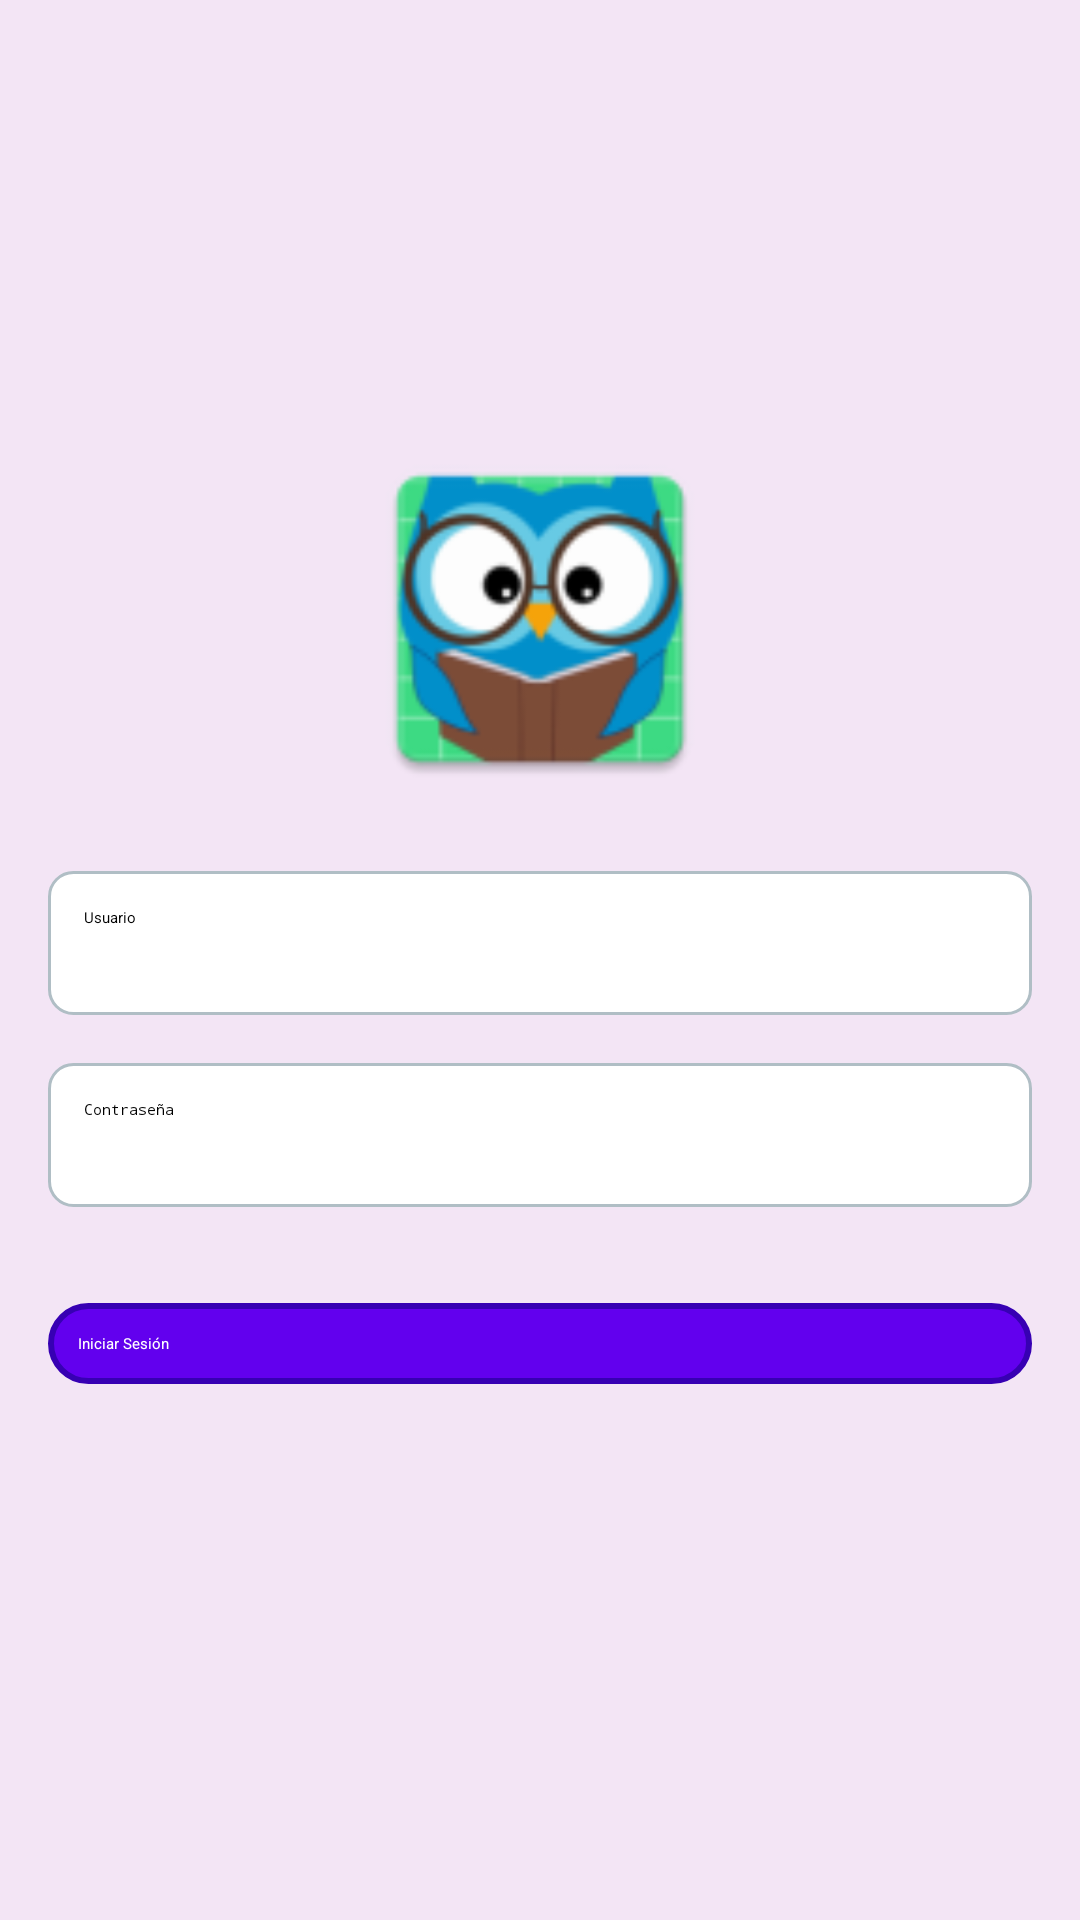

Reconstruct the res/layout file that produces this screen, plus the resources it refers to.
<!-- AndroidManifest.xml: activity theme Theme.Restaurant -->
<!-- res/layout/activity_login.xml -->
<?xml version="1.0" encoding="utf-8"?>
<androidx.constraintlayout.widget.ConstraintLayout
    xmlns:android="http://schemas.android.com/apk/res/android"
    xmlns:tools="http://schemas.android.com/tools"
    xmlns:app="http://schemas.android.com/apk/res-auto"
    android:id="@+id/loginLayout"
    android:layout_width="match_parent"
    android:layout_height="match_parent"
    tools:context=".presentation.activities.LoginActivity"
    android:background="@color/background_light">

    <LinearLayout
        android:layout_width="match_parent"
        android:layout_height="match_parent"
        android:orientation="vertical"
        android:gravity="center"
        android:padding="16dp">

        
        <ImageView
            android:id="@+id/owlImage"
            android:layout_width="120dp"
            android:layout_height="120dp"
            android:src="@mipmap/owlimage"
            android:contentDescription="Logo del Búho"
            android:layout_marginBottom="24dp"
            android:elevation="6dp" /> 

        
        <androidx.appcompat.widget.AppCompatEditText
            android:id="@+id/editTextUsername"
            android:layout_width="match_parent"
            android:layout_height="wrap_content"
            android:hint="Usuario"
            android:drawableStart="@drawable/ic_user"
            android:drawablePadding="10dp"
            android:minHeight="48dp"
            android:padding="12dp"
            android:background="@drawable/edit_text_bg"
            android:digits="abcdefghijklmnñopqrstuvwxyzABCDEFGHIJKLMNÑOPQRSTUVWXYZ"
            android:layout_marginBottom="16dp" />

        
        <androidx.appcompat.widget.AppCompatEditText
            android:id="@+id/editTextPassword"
            android:layout_width="match_parent"
            android:layout_height="wrap_content"
            android:hint="Contraseña"
            android:inputType="textPassword"
            android:drawableStart="@drawable/ic_lock"
            android:drawablePadding="10dp"
            android:minHeight="48dp"
            android:padding="12dp"
            android:background="@drawable/edit_text_bg"
            android:digits="abcdefghijklmnñopqrstuvwxyzABCDEFGHIJKLMNÑOPQRSTUVWXYZ0123456789"
            android:layout_marginBottom="32dp" />

        
        <Button
            android:id="@+id/buttonLogin"
            android:layout_width="match_parent"
            android:layout_height="wrap_content"
            android:text="Iniciar Sesión"
            android:textColor="@android:color/white"
            android:background="@drawable/button_bg_primary"
            android:elevation="4dp"
            android:layout_marginBottom="32dp" /> 

        
        <ProgressBar
            android:id="@+id/progressBar"
            android:layout_width="60dp"
            android:layout_height="60dp"
            android:visibility="gone"
            app:layout_constraintTop_toBottomOf="@id/buttonLogin"
            app:layout_constraintBottom_toBottomOf="parent"
            app:layout_constraintStart_toStartOf="parent"
            app:layout_constraintEnd_toEndOf="parent" />
    </LinearLayout>
</androidx.constraintlayout.widget.ConstraintLayout>
<!-- resources referenced by this layout -->
<resources>
  <color name="background_light">#F3E5F5</color>
  <!-- drawable button_bg_primary (drawable) -->
  <?xml version="1.0" encoding="utf-8"?>
  <selector xmlns:android="http://schemas.android.com/apk/res/android">
      <item android:state_enabled="false">
          <shape android:shape="rectangle">
              <solid android:color="@color/colorDisabled" />
              <corners android:radius="24dp" />
          </shape>
      </item>
  
      <item>
          <shape android:shape="rectangle">
              <solid android:color="@color/colorPrimary" />
              <corners android:radius="24dp" />
              <stroke
                  android:width="2dp"
                  android:color="@color/colorPrimaryDark" />
              <padding
                  android:left="10dp"
                  android:right="10dp"
                  android:top="10dp"
                  android:bottom="10dp" />
          </shape>
      </item>
  </selector>
  <!-- drawable edit_text_bg (drawable) -->
  <?xml version="1.0" encoding="utf-8"?>
  <shape xmlns:android="http://schemas.android.com/apk/res/android"
      android:shape="rectangle">
      <solid android:color="@android:color/white" />
      <corners android:radius="8dp" />
      <stroke
          android:width="1dp"
          android:color="@color/colorStroke" />
      <padding
          android:left="10dp"
          android:right="10dp"
          android:top="10dp"
          android:bottom="10dp" />
  </shape>
  <!-- mipmap owlimage: webp bitmap (mipmap-xhdpi, 7392 bytes) -->
  <color name="colorDisabled">#B0BEC5</color>
  <color name="colorPrimary">#6200EE</color>
  <color name="colorPrimaryDark">#3700B3</color>
  <color name="colorStroke">#B0BEC5</color>
</resources>
